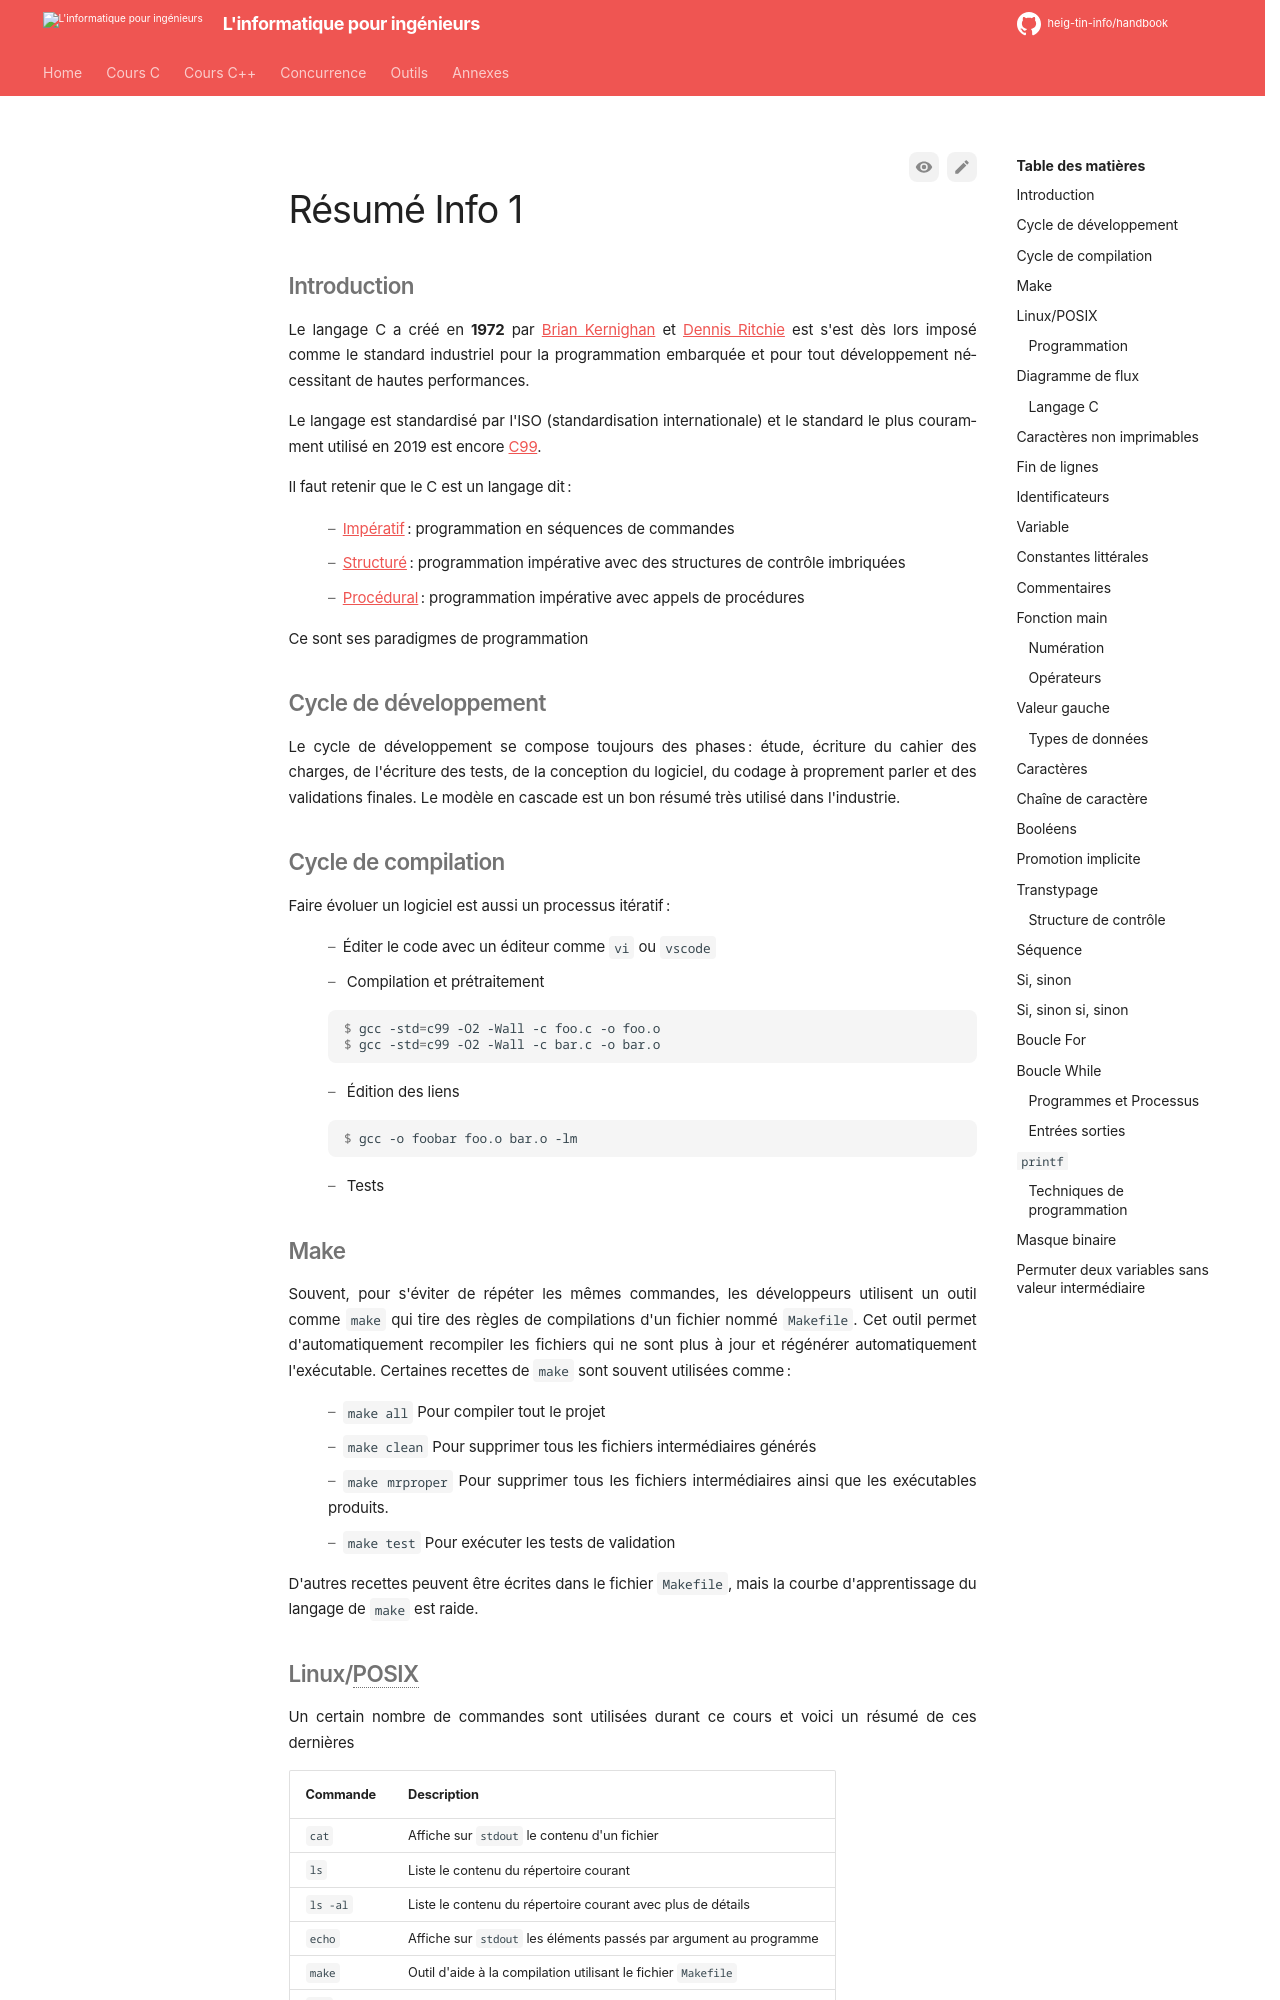

repository: heig-tin-info/handbook · page: assets/summaries/summary/index.html · generator: mkdocs

# Résumé Info 1

## Introduction

Le langage C a créé en **1972** par [Brian Kernighan](https://fr.wikipedia.org/wiki/Brian_Kernighan) et [Dennis Ritchie](https://fr.wikipedia.org/wiki/Dennis_Ritchie) est s'est dès lors imposé comme le standard industriel pour la programmation embarquée et pour tout développement nécessitant de hautes performances.

Le langage est standardisé par l'ISO (standardisation internationale) et le standard le plus couramment utilisé en 2019 est encore [C99](http://www.open-std.org/jtc1/sc22/wg14/www/docs/n1256.pdf).

Il faut retenir que le C est un langage dit :

- [Impératif](https://fr.wikipedia.org/wiki/Programmation_imp%C3%A9rative): programmation en séquences de commandes
- [Structuré](https://fr.wikipedia.org/wiki/Programmation_structur%C3%A9e): programmation impérative avec des structures de contrôle imbriquées
- [Procédural](https://fr.wikipedia.org/wiki/Programmation_proc%C3%A9durale): programmation impérative avec appels de procédures

Ce sont ses paradigmes de programmation

## Cycle de développement

Le cycle de développement se compose toujours des phases: étude, écriture du cahier des charges, de l'écriture des tests, de la conception du logiciel, du codage à proprement parler et des validations finales. Le modèle en cascade est un bon résumé très utilisé dans l'industrie.

## Cycle de compilation

Faire évoluer un logiciel est aussi un processus itératif :

- Éditer le code avec un éditeur comme `vi` ou `vscode`
- Compilation et prétraitement

    ```console
    $ gcc -std=c99 -O2 -Wall -c foo.c -o foo.o
    $ gcc -std=c99 -O2 -Wall -c bar.c -o bar.o
    ```

- Édition des liens

    ```console
    $ gcc -o foobar foo.o bar.o -lm
    ```

- Tests

## Make

Souvent, pour s'éviter de répéter les mêmes commandes, les développeurs utilisent un outil comme `make` qui tire des règles de compilations d'un fichier nommé `Makefile`. Cet outil permet d'automatiquement recompiler les fichiers qui ne sont plus à jour et régénérer automatiquement l'exécutable. Certaines recettes de `make` sont souvent utilisées comme :

- `make all` Pour compiler tout le projet
- `make clean` Pour supprimer tous les fichiers intermédiaires générés
- `make mrproper` Pour supprimer tous les fichiers intermédiaires ainsi que les exécutables produits.
- `make test` Pour exécuter les tests de validation

D'autres recettes peuvent être écrites dans le fichier `Makefile`, mais la courbe d'apprentissage du langage de `make` est raide.
